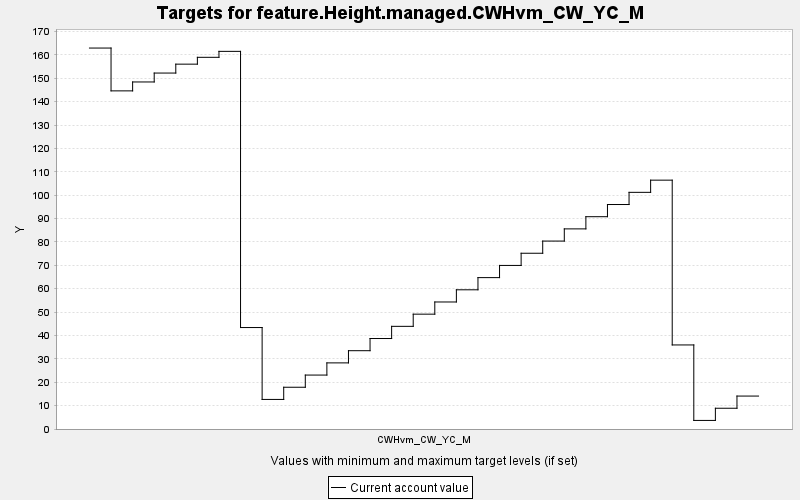

Data behind this chart, as committed beside it:
TARGET, PERIOD, YEAR, PERIODWIDTH, MINIMUM, MAXIMUM, MINWEIGHT, MAXWEIGHT, CURRENT, SUMMARY
feature.Height.managed.CWHvm_CW_YC_M, 0, 0, 10.0, 0.0, 10000, 1.0, 1.0, 162.9, 0.0
feature.Height.managed.CWHvm_CW_YC_M, 1, 10, 10.0, 0.0, 10000, 1.0, 1.0, 144.6, 0.0
feature.Height.managed.CWHvm_CW_YC_M, 2, 20, 10.0, 0.0, 10000, 1.0, 1.0, 148.4, 0.0
feature.Height.managed.CWHvm_CW_YC_M, 3, 30, 10.0, 0.0, 10000, 1.0, 1.0, 152.2, 0.0
feature.Height.managed.CWHvm_CW_YC_M, 4, 40, 10.0, 0.0, 10000, 1.0, 1.0, 156.1, 0.0
feature.Height.managed.CWHvm_CW_YC_M, 5, 50, 10.0, 0.0, 10000, 1.0, 1.0, 159, 0.0
feature.Height.managed.CWHvm_CW_YC_M, 6, 60, 10.0, 0.0, 10000, 1.0, 1.0, 161.5, 0.0
feature.Height.managed.CWHvm_CW_YC_M, 7, 70, 10.0, 0.0, 10000, 1.0, 1.0, 43.4, 0.0
feature.Height.managed.CWHvm_CW_YC_M, 8, 80, 10.0, 0.0, 10000, 1.0, 1.0, 12.65, 0.0
feature.Height.managed.CWHvm_CW_YC_M, 9, 90, 10.0, 0.0, 10000, 1.0, 1.0, 17.86, 0.0
feature.Height.managed.CWHvm_CW_YC_M, 10, 100, 10.0, 0.0, 10000, 1.0, 1.0, 23.07, 0.0
feature.Height.managed.CWHvm_CW_YC_M, 11, 110, 10.0, 0.0, 10000, 1.0, 1.0, 28.28, 0.0
feature.Height.managed.CWHvm_CW_YC_M, 12, 120, 10.0, 0.0, 10000, 1.0, 1.0, 33.49, 0.0
feature.Height.managed.CWHvm_CW_YC_M, 13, 130, 10.0, 0.0, 10000, 1.0, 1.0, 38.7, 0.0
feature.Height.managed.CWHvm_CW_YC_M, 14, 140, 10.0, 0.0, 10000, 1.0, 1.0, 43.91, 0.0
feature.Height.managed.CWHvm_CW_YC_M, 15, 150, 10.0, 0.0, 10000, 1.0, 1.0, 49.12, 0.0
feature.Height.managed.CWHvm_CW_YC_M, 16, 160, 10.0, 0.0, 10000, 1.0, 1.0, 54.33, 0.0
feature.Height.managed.CWHvm_CW_YC_M, 17, 170, 10.0, 0.0, 10000, 1.0, 1.0, 59.54, 0.0
feature.Height.managed.CWHvm_CW_YC_M, 18, 180, 10.0, 0.0, 10000, 1.0, 1.0, 64.75, 0.0
feature.Height.managed.CWHvm_CW_YC_M, 19, 190, 10.0, 0.0, 10000, 1.0, 1.0, 69.96, 0.0
feature.Height.managed.CWHvm_CW_YC_M, 20, 200, 10.0, 0.0, 10000, 1.0, 1.0, 75.18, 0.0
feature.Height.managed.CWHvm_CW_YC_M, 21, 210, 10.0, 0.0, 10000, 1.0, 1.0, 80.39, 0.0
feature.Height.managed.CWHvm_CW_YC_M, 22, 220, 10.0, 0.0, 10000, 1.0, 1.0, 85.6, 0.0
feature.Height.managed.CWHvm_CW_YC_M, 23, 230, 10.0, 0.0, 10000, 1.0, 1.0, 90.81, 0.0
feature.Height.managed.CWHvm_CW_YC_M, 24, 240, 10.0, 0.0, 10000, 1.0, 1.0, 96.02, 0.0
feature.Height.managed.CWHvm_CW_YC_M, 25, 250, 10.0, 0.0, 10000, 1.0, 1.0, 101.2, 0.0
feature.Height.managed.CWHvm_CW_YC_M, 26, 260, 10.0, 0.0, 10000, 1.0, 1.0, 106.4, 0.0
feature.Height.managed.CWHvm_CW_YC_M, 27, 270, 10.0, 0.0, 10000, 1.0, 1.0, 35.95, 0.0
feature.Height.managed.CWHvm_CW_YC_M, 28, 280, 10.0, 0.0, 10000, 1.0, 1.0, 3.669, 0.0
feature.Height.managed.CWHvm_CW_YC_M, 29, 290, 10.0, 0.0, 10000, 1.0, 1.0, 8.878, 0.0
feature.Height.managed.CWHvm_CW_YC_M, 30, 300, 10.0, 0.0, 10000, 1.0, 1.0, 14.09, 0.0
